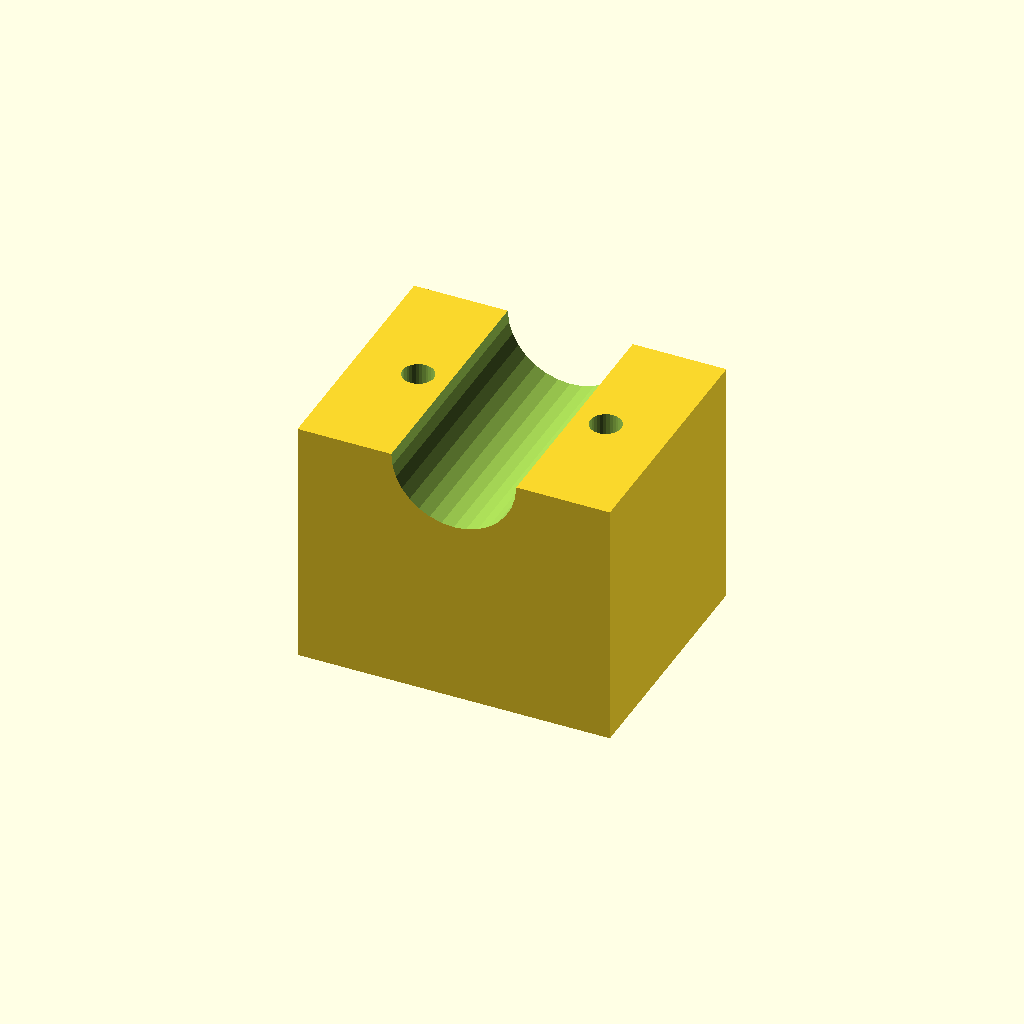
Cell 1: rendered with the file's own defaults.
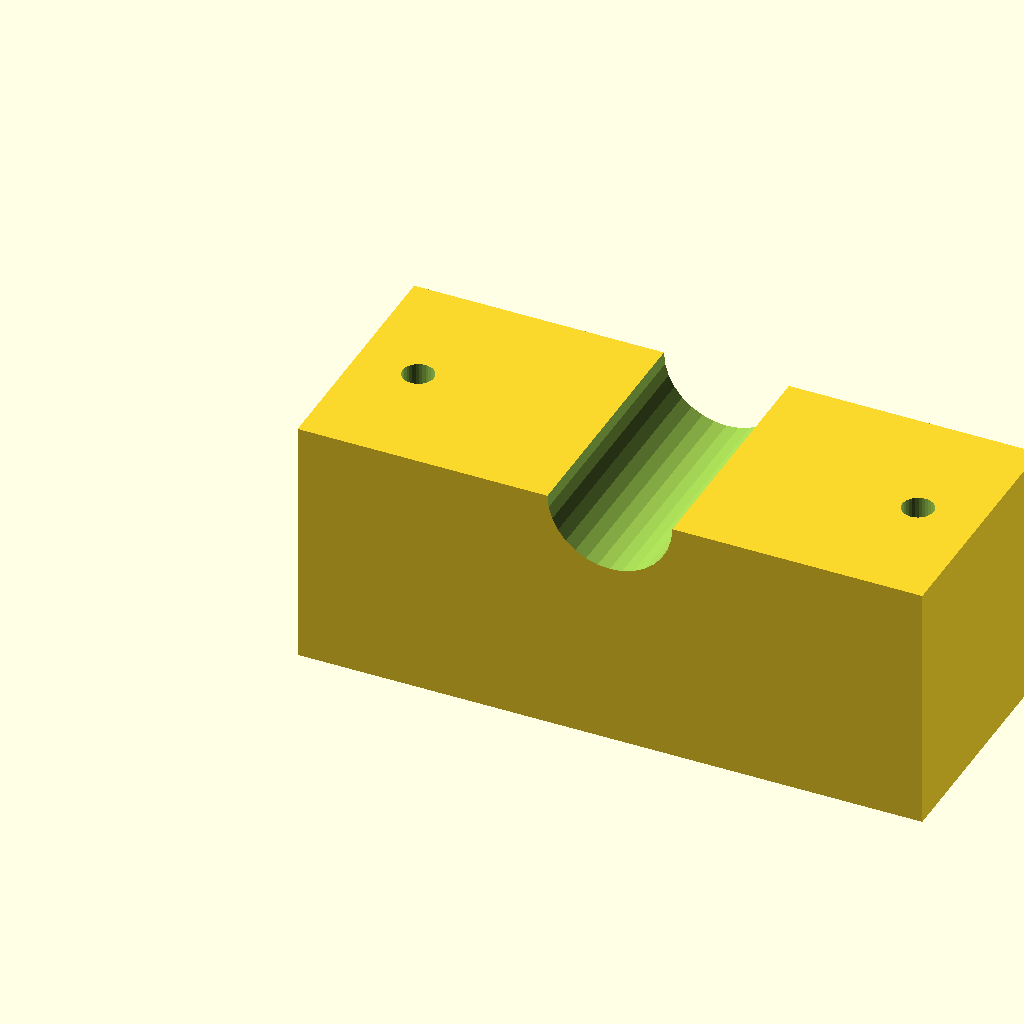
Cell 2: blk_l = 100 (everything else at default).
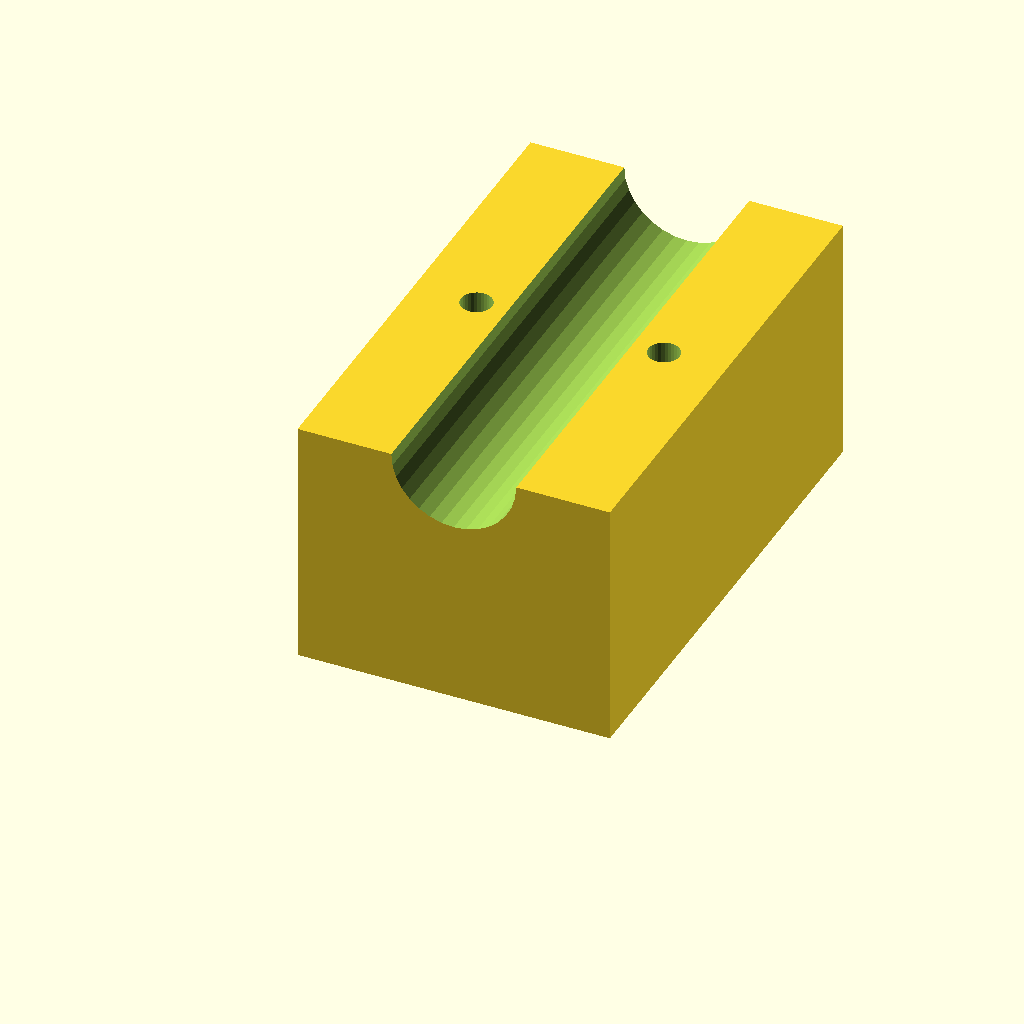
Cell 3: blk_w = 80 (everything else at default).
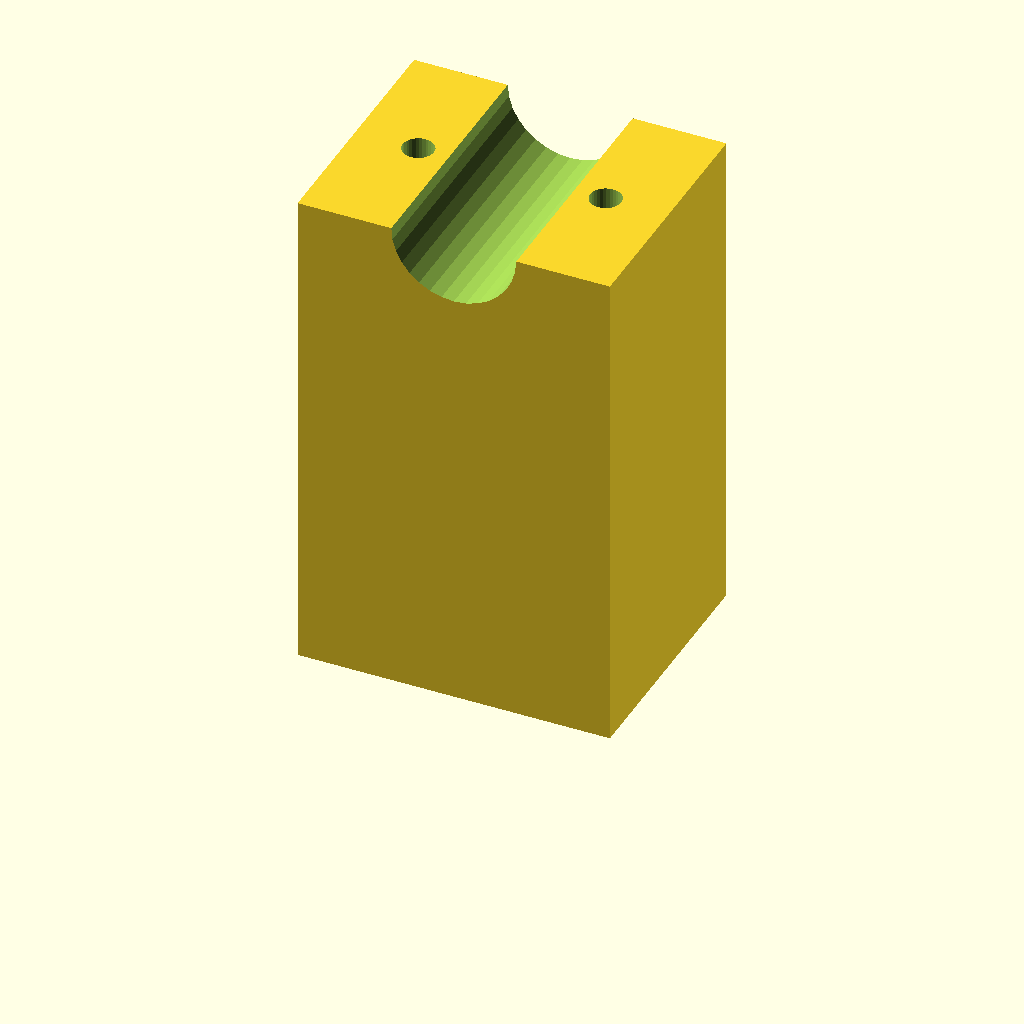
Cell 4: the same model with blk_h = 80.
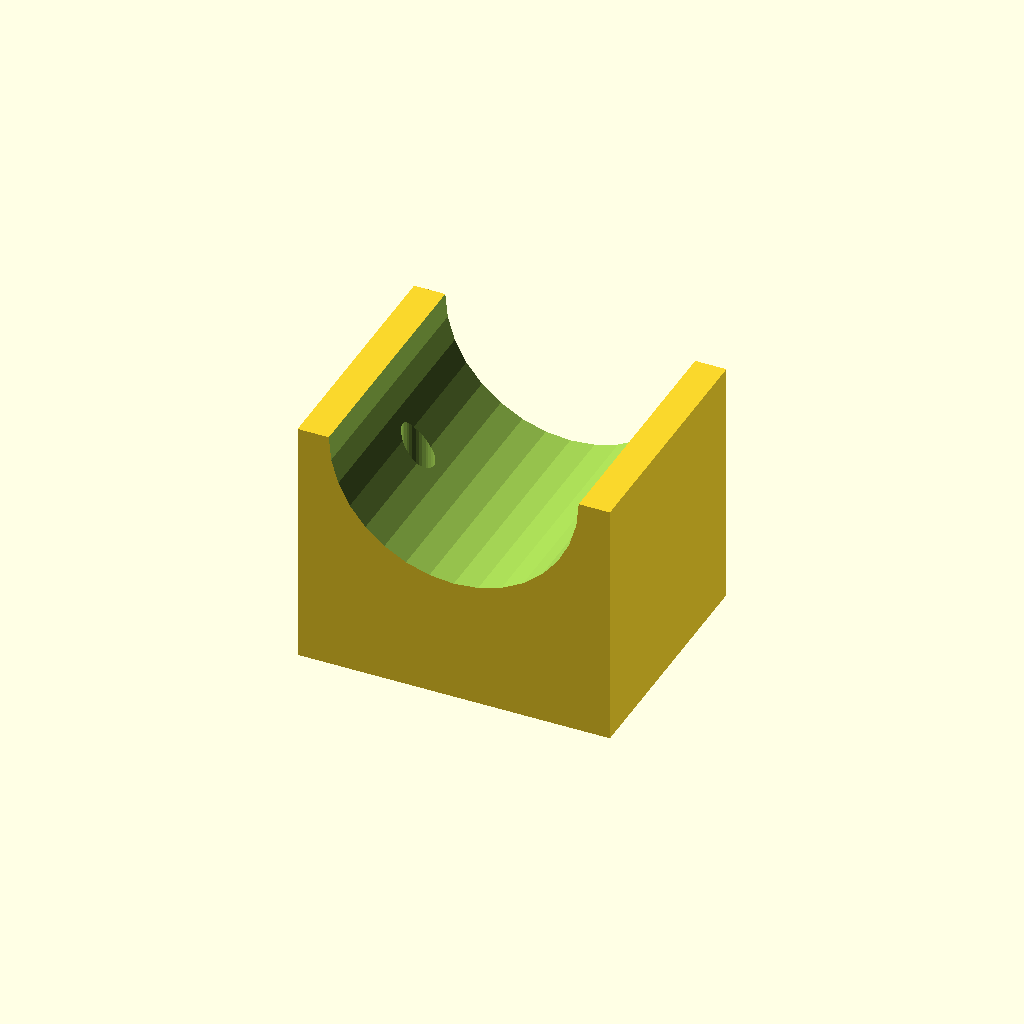
Cell 5 — clamp_r set to 20, the other parameters unchanged.
All cells are drawn from one camera (rotation 55°, 0°, 25°, orthographic, colour scheme Cornfield), so only the parameter changes between them.
OpenSCAD source file optional_data/data/solid3/saddleclamp/part_0186.scad:
$fn = 32;

// ----------------------------------------------------------------------
// Saddle clamp: plain shaft clamp
// ----------------------------------------------------------------------

// --- parameters (mm) ---
blk_l = 50;               // block length, X
blk_w = 40;               // block width, Y
blk_h = 40;               // block height
clamp_r = 10;             // shaft groove radius
hole_r = 2.5;             // bolt hole radius
hole_m = 10;              // bolt hole margin from the ends

saw_depth = clamp_r + 3;  // saw kerf depth

difference() {
  cube([blk_l, blk_w, blk_h]);
  translate([blk_l / 2, -1, blk_h])
    rotate([-90, 0, 0])
      cylinder(h = blk_w + 2, r = clamp_r);
  for (sx = [0, 1])
    translate([sx ? blk_l - hole_m : hole_m, blk_w / 2, -1])
      cylinder(r = hole_r, h = blk_h + 2);
}
Parameter table extracted from the source (name, type, default, range or options):
blk_l: number, default 50
blk_w: number, default 40
blk_h: number, default 40
clamp_r: number, default 10
hole_r: number, default 2.5
hole_m: number, default 10
